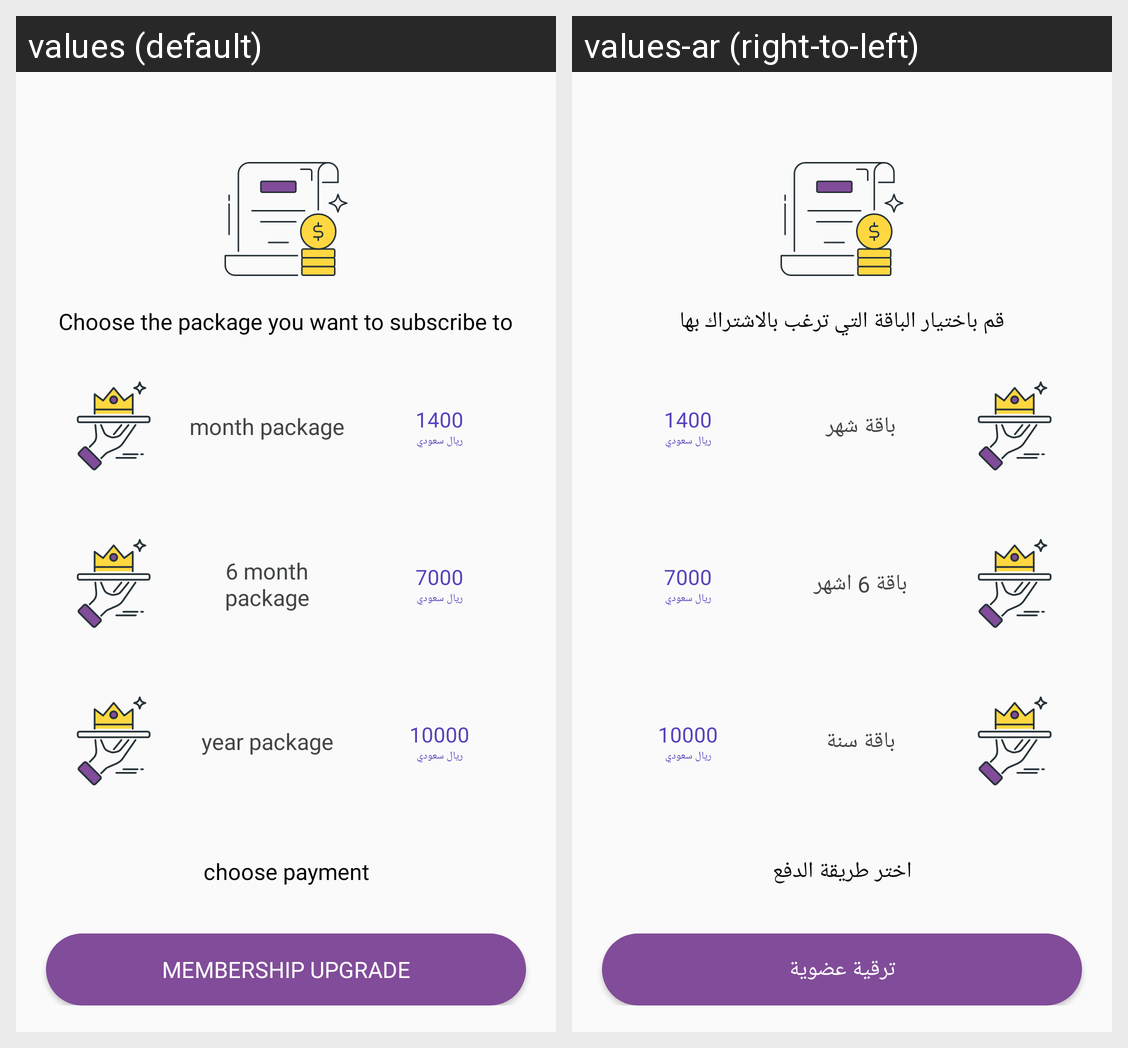

Translations of the strings shown on this Android screen, per locale in the grid:
Android screen res/layout/fragment_subsecription.xml rendered under 2 locales, left to right: values (default), values-ar (right-to-left). Device: Nexus 5 (rendered at 1080×1920; each locale shown at half size, 540×960, under a caption strip naming it); theme AppTheme.
Strings drawn on this screen, with the default value and each locale's value (text and hints the layout hard-codes, and strings that could not be matched under every locale, appear in the picture but are not listed):

ash_title
  values: Choose the package you want to subscribe to
  values-ar: قم باختيار الباقة التي ترغب بالاشتراك بها

month_package
  values: month package
  values-ar: باقة شهر

month__package
  values: 6 month package
  values-ar: باقة 6 اشهر

year_package
  values: year package
  values-ar: باقة سنة

choose_payment
  values: choose payment
  values-ar: اختر طريقة الدفع

Membershipupgrade
  values: Membership upgrade
  values-ar: ترقية عضوية
